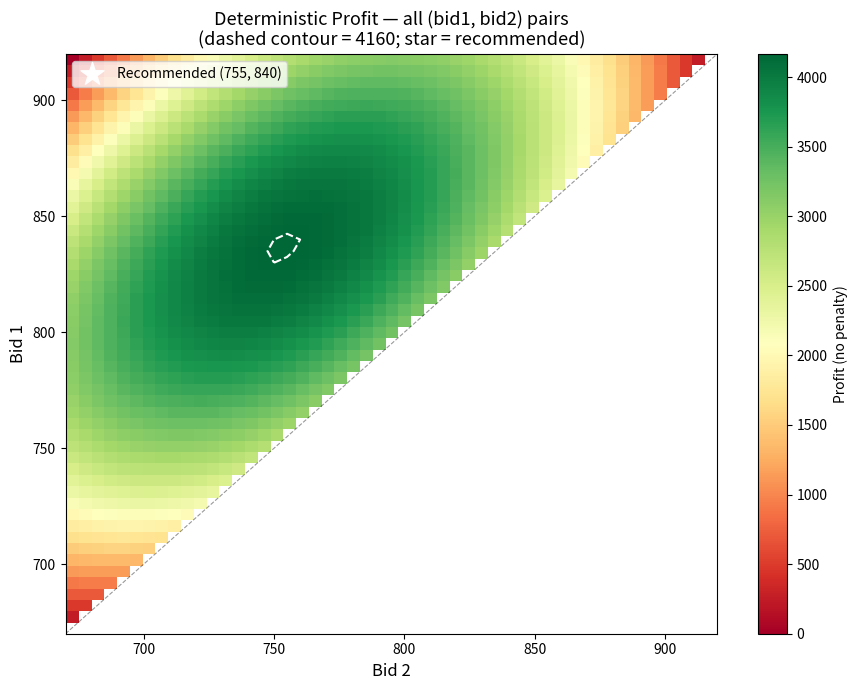
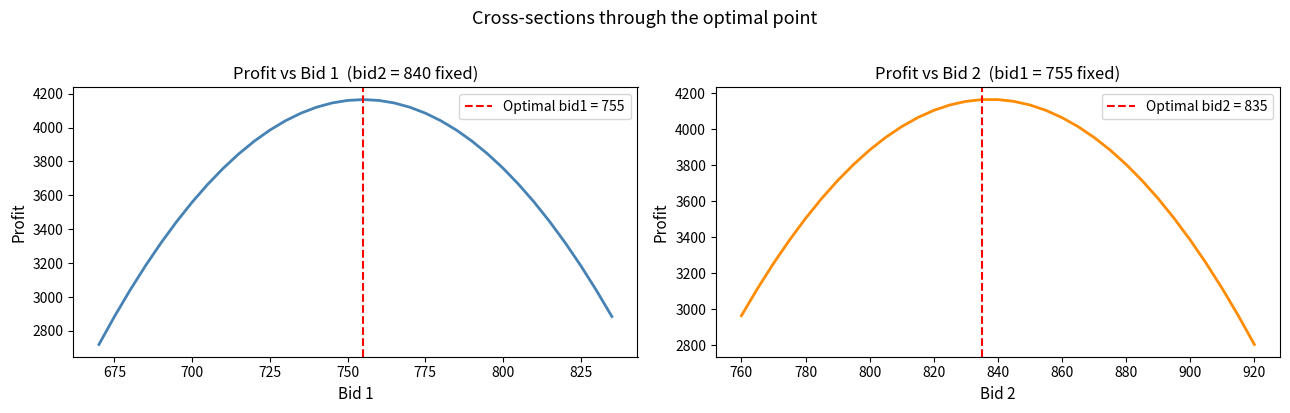
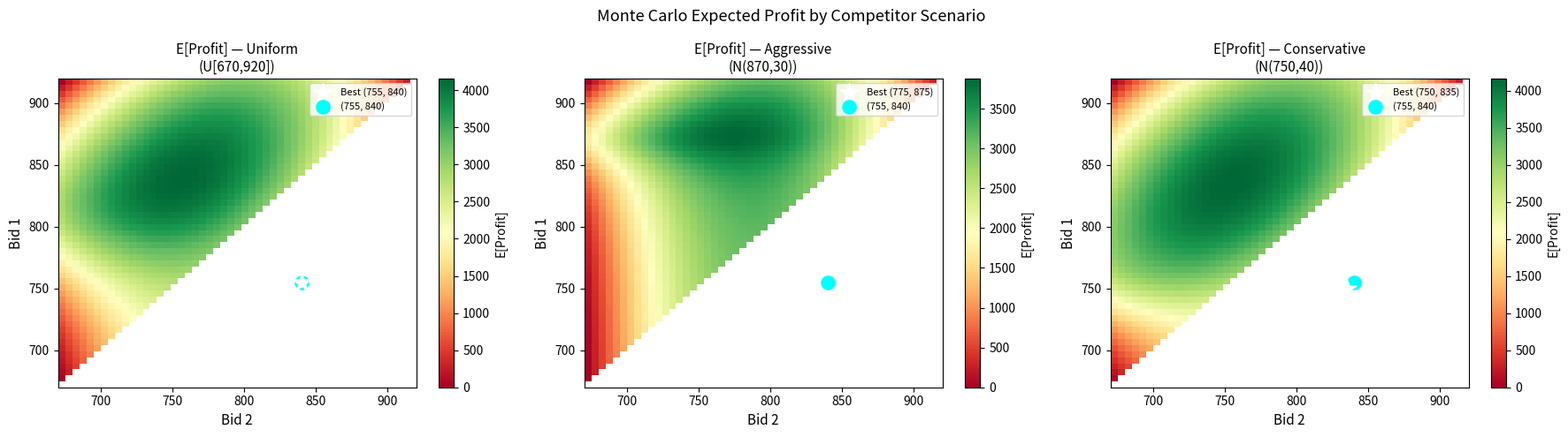
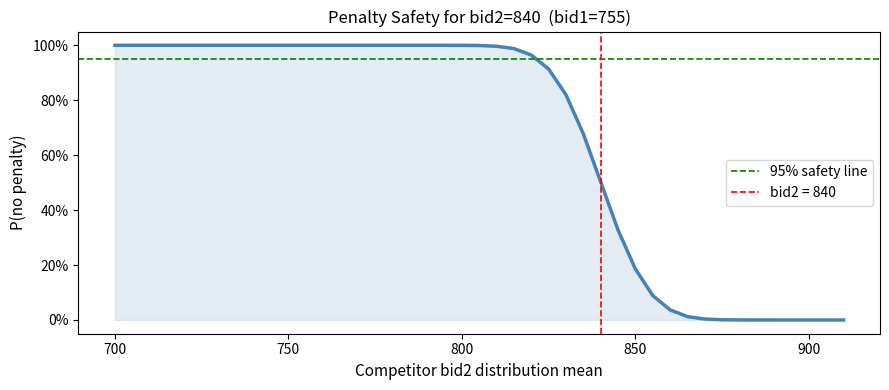

Generate these figures, in order, with matplotlib:
import numpy as np
import matplotlib.pyplot as plt
import matplotlib.ticker as mticker

SELL   = 920
R_MIN, R_MAX, R_STEP = 670, 920, 5
N_COMP = 10        # number of other players
N_SIMS = 200_000
RNG    = np.random.default_rng(42)

reserves = np.arange(R_MIN, R_MAX + 1, R_STEP)   # 51 values
bid_grid = reserves.copy()                         # candidate bids on the same grid

print(f"{len(reserves)} counterparties: {reserves[0]} → {reserves[-1]}")

# Brute-force all (bid1, bid2) pairs — deterministic, no-penalty profit
results_det = []
for j, b1 in enumerate(bid_grid):
    for k, b2 in enumerate(bid_grid):
        if b2 <= b1:
            continue
        n1 = j                # reserves < b1
        n2 = k - j            # reserves in [b1, b2)
        profit = (SELL - b1) * n1 + (SELL - b2) * n2
        results_det.append((profit, int(b1), int(b2), n1, n2))

results_det.sort(reverse=True)
print(f"{'Profit':>8}  {'bid1':>6}  {'bid2':>6}  {'N1 (bid1 trades)':>18}  {'N2 (bid2 trades)':>18}")
print("-" * 68)
for p, b1, b2, n1, n2 in results_det[:10]:
    print(f"{p:>8}  {b1:>6}  {b2:>6}  {n1:>18}  {n2:>18}")

# ── Heatmap: deterministic profit over all (bid1, bid2) ──────────────────
n = len(bid_grid)
mat = np.full((n, n), np.nan)
for j in range(n):
    for k in range(j + 1, n):
        mat[j, k] = (SELL - bid_grid[j]) * j + (SELL - bid_grid[k]) * (k - j)

fig, ax = plt.subplots(figsize=(9, 7))
im = ax.imshow(
    mat.T, origin='lower', aspect='auto',
    extent=[bid_grid[0], bid_grid[-1], bid_grid[0], bid_grid[-1]],
    cmap='RdYlGn', vmin=0
)
plt.colorbar(im, ax=ax, label='Profit (no penalty)')

# Mark optimal plateau
ax.contour(np.linspace(bid_grid[0], bid_grid[-1], n),
           np.linspace(bid_grid[0], bid_grid[-1], n),
           mat.T, levels=[4160], colors='white', linewidths=1.5, linestyles='--')

# Star at recommended point
ax.scatter(840, 755, s=300, marker='*', color='white', zorder=10, label='Recommended (755, 840)')
ax.plot([bid_grid[0], bid_grid[-1]], [bid_grid[0], bid_grid[-1]], 'k--', lw=0.8, alpha=0.4)

ax.set_xlabel('Bid 2', fontsize=12)
ax.set_ylabel('Bid 1', fontsize=12)
ax.set_title('Deterministic Profit — all (bid1, bid2) pairs\n(dashed contour = 4160; star = recommended)', fontsize=13)
ax.legend(fontsize=10)
plt.tight_layout()
plt.show()

# ── Cross-sections through the optimum ───────────────────────────────────
fig, axes = plt.subplots(1, 2, figsize=(13, 4))

# Left: fix bid2=840, sweep bid1
fixed_b2 = 840
k_fixed = np.where(bid_grid == fixed_b2)[0][0]
b1_vals, p_b1 = [], []
for j, b1 in enumerate(bid_grid):
    if b1 >= fixed_b2: break
    b1_vals.append(b1)
    p_b1.append((SELL - b1)*j + (SELL - fixed_b2)*(k_fixed - j))

opt_j = int(np.argmax(p_b1))
axes[0].plot(b1_vals, p_b1, lw=2, color='steelblue')
axes[0].axvline(b1_vals[opt_j], color='red', ls='--', label=f'Optimal bid1 = {b1_vals[opt_j]}')
axes[0].set_xlabel('Bid 1', fontsize=11)
axes[0].set_ylabel('Profit', fontsize=11)
axes[0].set_title(f'Profit vs Bid 1  (bid2 = {fixed_b2} fixed)', fontsize=12)
axes[0].legend()

# Right: fix bid1=755, sweep bid2
fixed_b1 = 755
j_fixed = np.where(bid_grid == fixed_b1)[0][0]
b2_vals, p_b2 = [], []
for k, b2 in enumerate(bid_grid):
    if b2 <= fixed_b1: continue
    b2_vals.append(b2)
    p_b2.append((SELL - fixed_b1)*j_fixed + (SELL - b2)*(k - j_fixed))

opt_k = int(np.argmax(p_b2))
axes[1].plot(b2_vals, p_b2, lw=2, color='darkorange')
axes[1].axvline(b2_vals[opt_k], color='red', ls='--', label=f'Optimal bid2 = {b2_vals[opt_k]}')
axes[1].set_xlabel('Bid 2', fontsize=11)
axes[1].set_ylabel('Profit', fontsize=11)
axes[1].set_title(f'Profit vs Bid 2  (bid1 = {fixed_b1} fixed)', fontsize=12)
axes[1].legend()

plt.suptitle('Cross-sections through the optimal point', fontsize=13, y=1.02)
plt.tight_layout()
plt.show()

def mc_grid_search(competitor_draws):
    """Vectorised grid search. competitor_draws: (N_SIMS, N_COMP)."""
    comp_sum = competitor_draws.sum(axis=1)   # (N_SIMS,)
    best_mean, best_pair = -np.inf, None
    grid_results = {}

    for j, b1 in enumerate(bid_grid):
        b1_profit = (SELL - b1) * j
        for k, b2 in enumerate(bid_grid):
            if b2 <= b1:
                continue
            n2     = k - j
            margin = float(SELL - b2)
            avg_b2 = (comp_sum + b2) / (N_COMP + 1)

            if n2 == 0 or margin <= 0:
                b2_p = np.zeros(N_SIMS)
                p_ok = 1.0
            else:
                no_pen = b2 >= avg_b2
                pen    = ((SELL - avg_b2) / (SELL - b2)) ** 3
                b2_p   = np.where(no_pen, margin * n2, margin * n2 * pen)
                p_ok   = float(no_pen.mean())

            total = b1_profit + b2_p
            stats = {
                'mean': float(total.mean()),
                'std' : float(total.std()),
                'p10' : float(np.percentile(total, 10)),
                'p_ok': p_ok,
            }
            grid_results[(int(b1), int(b2))] = stats
            if stats['mean'] > best_mean:
                best_mean, best_pair = stats['mean'], (int(b1), int(b2))

    return grid_results, best_pair


scenarios = {
    'Uniform\n(U[670,920])'     : RNG.uniform(670, 920, (N_SIMS, N_COMP)),
    'Aggressive\n(N(870,30))'   : RNG.normal(870, 30,   (N_SIMS, N_COMP)).clip(670, 919),
    'Conservative\n(N(750,40))' : RNG.normal(750, 40,   (N_SIMS, N_COMP)).clip(670, 919),
}

mc_results = {}
for label, draws in scenarios.items():
    gr, best = mc_grid_search(draws)
    mc_results[label] = (gr, best)
    s = gr[best]
    clean = label.replace('\n', ' ')
    print(f"{clean:<30}  best={best}  E={s['mean']:.1f}  std={s['std']:.1f}  P(no pen)={s['p_ok']:.1%}")

# ── MC Heatmaps ───────────────────────────────────────────────────────────
fig, axes = plt.subplots(1, 3, figsize=(18, 5))

for ax, (label, (gr, best)) in zip(axes, mc_results.items()):
    mat_mc = np.full((len(bid_grid), len(bid_grid)), np.nan)
    for (b1, b2), s in gr.items():
        j = int((b1 - 670) / 5)
        k = int((b2 - 670) / 5)
        mat_mc[j, k] = s['mean']

    im = ax.imshow(
        mat_mc.T, origin='lower', aspect='auto',
        extent=[bid_grid[0], bid_grid[-1], bid_grid[0], bid_grid[-1]],
        cmap='RdYlGn'
    )
    plt.colorbar(im, ax=ax, label='E[Profit]')
    ax.scatter(best[1], best[0], s=250, marker='*', color='white', zorder=10,
               label=f'Best ({best[0]}, {best[1]})')
    ax.scatter(840, 755, s=120, marker='o', color='cyan', zorder=9, label='(755, 840)')
    ax.set_xlabel('Bid 2', fontsize=11)
    ax.set_ylabel('Bid 1', fontsize=11)
    ax.set_title(f'E[Profit] — {label}', fontsize=11)
    ax.legend(fontsize=8)

plt.suptitle('Monte Carlo Expected Profit by Competitor Scenario', fontsize=13)
plt.tight_layout()
plt.show()

# ── Penalty risk: P(no penalty) for bid2=840 vs competitor mean ───────────
b1_ref, b2_ref = 755, 840
comp_centers = np.arange(700, 915, 5)
p_no_pen = []

for center in comp_centers:
    draws = RNG.normal(center, 35, (N_SIMS, N_COMP)).clip(670, 919)
    avg_b2 = (draws.sum(axis=1) + b2_ref) / (N_COMP + 1)
    p_no_pen.append((b2_ref >= avg_b2).mean())

fig, ax = plt.subplots(figsize=(9, 4))
ax.plot(comp_centers, p_no_pen, lw=2.5, color='steelblue')
ax.axhline(0.95, color='green', ls='--', lw=1.2, label='95% safety line')
ax.axvline(b2_ref, color='red', ls='--', lw=1.2, label=f'bid2 = {b2_ref}')
ax.fill_between(comp_centers, p_no_pen, 0, alpha=0.15, color='steelblue')
ax.set_xlabel('Competitor bid2 distribution mean', fontsize=11)
ax.set_ylabel('P(no penalty)', fontsize=11)
ax.set_title(f'Penalty Safety for bid2={b2_ref}  (bid1={b1_ref})', fontsize=12)
ax.yaxis.set_major_formatter(mticker.PercentFormatter(1.0))
ax.legend(fontsize=10)
plt.tight_layout()
plt.show()
print(f"If avg competitor bid2 ≤ 840: bid2=840 is always penalty-free.")
print(f"Penalty only kicks in if the average of ALL players exceeds 840.")

# ── Final recommendation table ────────────────────────────────────────────
target = (755, 840)

print("=" * 72)
print("FINAL RECOMMENDATION")
print("=" * 72)
print(f"  bid1 = {target[0]}   |   bid2 = {target[1]}")
print()
print(f"  Theoretical max profit (no penalty): 4165")
print(f"  {'Scenario':<30}  {'E[Profit]':>10}  {'Std':>8}  {'P(no penalty)':>14}")
print("  " + "-" * 66)
for label, (gr, _) in mc_results.items():
    if target in gr:
        s = gr[target]
        clean = label.replace('\n', ' ')
        print(f"  {clean:<30}  {s['mean']:>10.1f}  {s['std']:>8.1f}  {s['p_ok']:>14.1%}")
print()
print("  Rationale:")
print("  • Analytical optimum requires j = k/2 (equal split of counterparties)")
print("  • j=17 (bid1=755), k=34 (bid2=840) → 17 trades each → profit=4165")
print("  • bid2=840 safely above mean unless competitors systematically bid >840")
print("  • Robust across all three competitor scenarios")
print("=" * 72)
